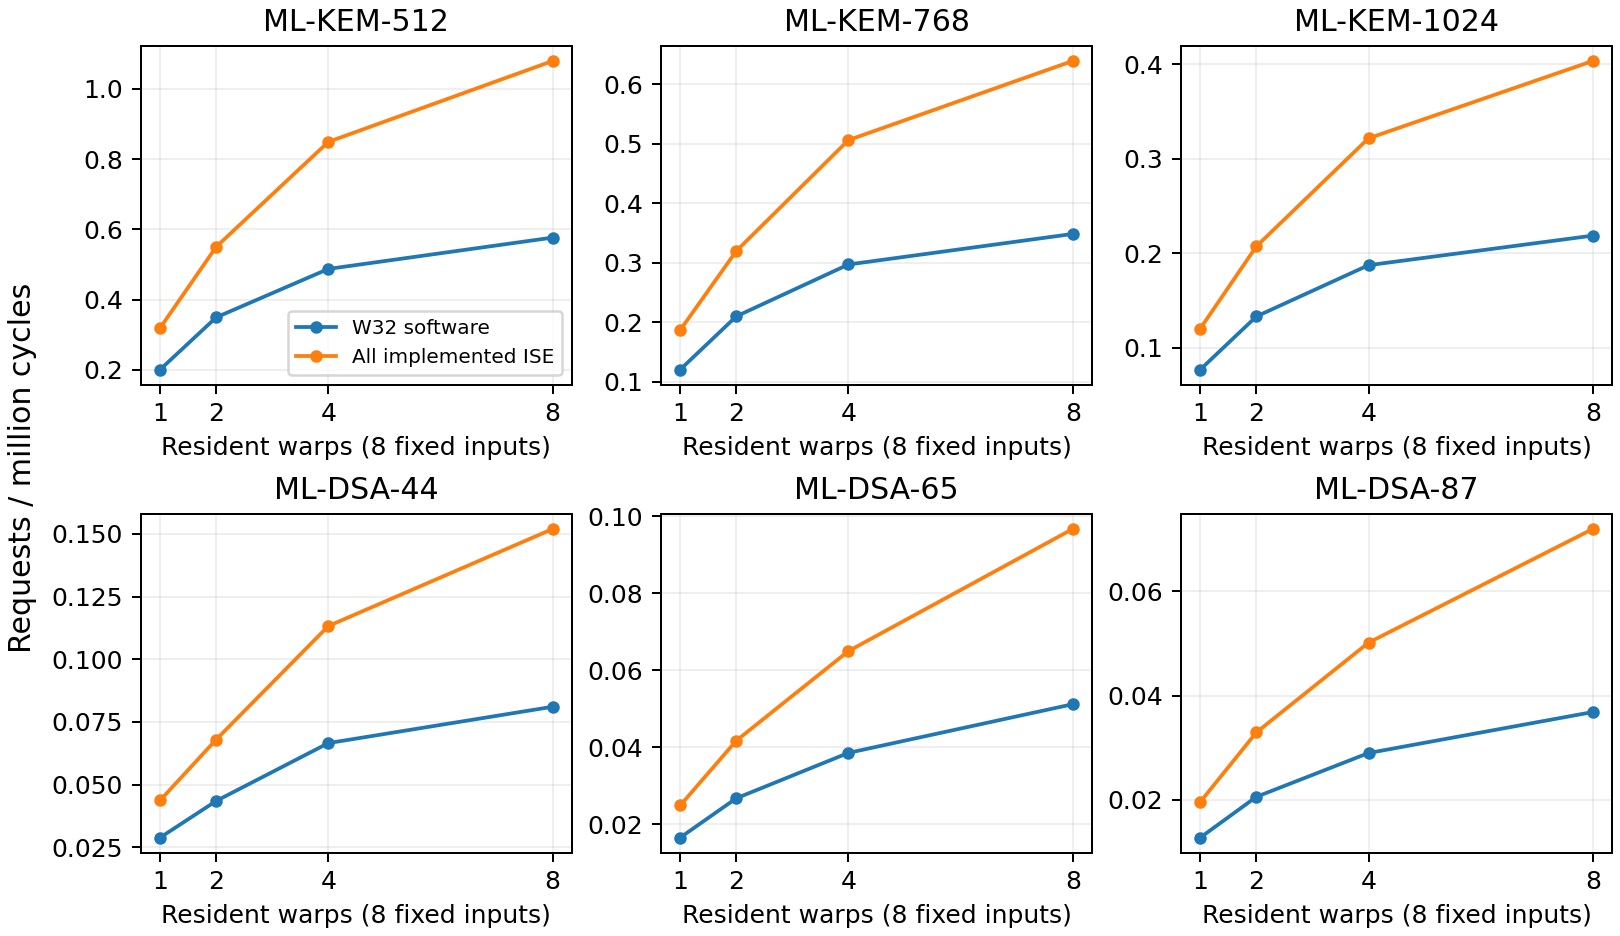

Values plotted in this chart, from the file beside it:
parameter, arm, requests, resident, input_start, driver, cycles, speedup_vs_one_worker
D44, A, 1, 1, 1, simx, 33462750, 1.0
D44, A, 1, 1, 1, xrt, 33342762, 1.0
D44, A, 8, 1, 1, simx, 278183162, 1.0
D44, A, 8, 1, 1, xrt, 277119982, 1.0
D44, A, 8, 2, 1, simx, 184816876, 1.505
D44, A, 8, 2, 1, xrt, 183989745, 1.506
D44, A, 8, 4, 1, simx, 119858441, 2.321
D44, A, 8, 4, 1, xrt, 120194443, 2.306
D44, A, 8, 8, 1, simx, 98102050, 2.836
D44, A, 8, 8, 1, xrt, 98693964, 2.808
D44, B, 1, 1, 1, simx, 25456031, 1.0
D44, B, 1, 1, 1, xrt, 25346182, 1.0
D44, C, 1, 1, 1, simx, 31427221, 1.0
D44, C, 1, 1, 1, xrt, 31319175, 1.0
D44, D, 1, 1, 1, simx, 23450259, 1.0
D44, D, 1, 1, 1, xrt, 23353367, 1.0
D44, E, 1, 1, 1, simx, 22006420, 1.0
D44, E, 1, 1, 1, xrt, 21917201, 1.0
D44, E, 8, 1, 1, simx, 183820834, 1.0
D44, E, 8, 1, 1, xrt, 182994456, 1.0
D44, E, 8, 2, 1, simx, 118205932, 1.555
D44, E, 8, 2, 1, xrt, 117667231, 1.555
D44, E, 8, 4, 1, simx, 70707025, 2.6
D44, E, 8, 4, 1, xrt, 70634054, 2.591
D44, E, 8, 8, 1, simx, 52397144, 3.508
D44, E, 8, 8, 1, xrt, 52634006, 3.477
D65, A, 1, 1, 1, simx, 67754907, 1.0
D65, A, 1, 1, 1, xrt, 67347712, 1.0
D65, A, 8, 1, 1, simx, 485749645, 1.0
D65, A, 8, 1, 1, xrt, 482717348, 1.0
D65, A, 8, 2, 1, simx, 300700918, 1.615
D65, A, 8, 2, 1, xrt, 298746752, 1.616
D65, A, 8, 4, 1, simx, 207713276, 2.339
D65, A, 8, 4, 1, xrt, 207404739, 2.327
D65, A, 8, 8, 1, simx, 155540698, 3.123
D65, A, 8, 8, 1, xrt, 156207660, 3.09
D65, B, 1, 1, 1, simx, 52139014, 1.0
D65, B, 1, 1, 1, xrt, 51698593, 1.0
D65, C, 1, 1, 1, simx, 63474777, 1.0
D65, C, 1, 1, 1, xrt, 63066640, 1.0
D65, D, 1, 1, 1, simx, 47922026, 1.0
D65, D, 1, 1, 1, xrt, 47499240, 1.0
D65, E, 1, 1, 1, simx, 45243225, 1.0
D65, E, 1, 1, 1, xrt, 44834081, 1.0
D65, E, 8, 1, 1, simx, 324021323, 1.0
D65, E, 8, 1, 1, xrt, 321001260, 1.0
D65, E, 8, 2, 1, simx, 192950518, 1.679
D65, E, 8, 2, 1, xrt, 191641638, 1.675
D65, E, 8, 4, 1, simx, 123612602, 2.621
D65, E, 8, 4, 1, xrt, 123047121, 2.609
D65, E, 8, 8, 1, simx, 82447665, 3.93
D65, E, 8, 8, 1, xrt, 82693011, 3.882
D87, A, 1, 1, 1, simx, 75127003, 1.0
D87, A, 1, 1, 1, xrt, 74687044, 1.0
D87, A, 8, 1, 1, simx, 631024173, 1.0
D87, A, 8, 1, 1, xrt, 627293449, 1.0
D87, A, 8, 2, 1, simx, 390520655, 1.616
D87, A, 8, 2, 1, xrt, 388837290, 1.613
D87, A, 8, 4, 1, simx, 276747418, 2.28
D87, A, 8, 4, 1, xrt, 276032896, 2.273
... 96 more rows
